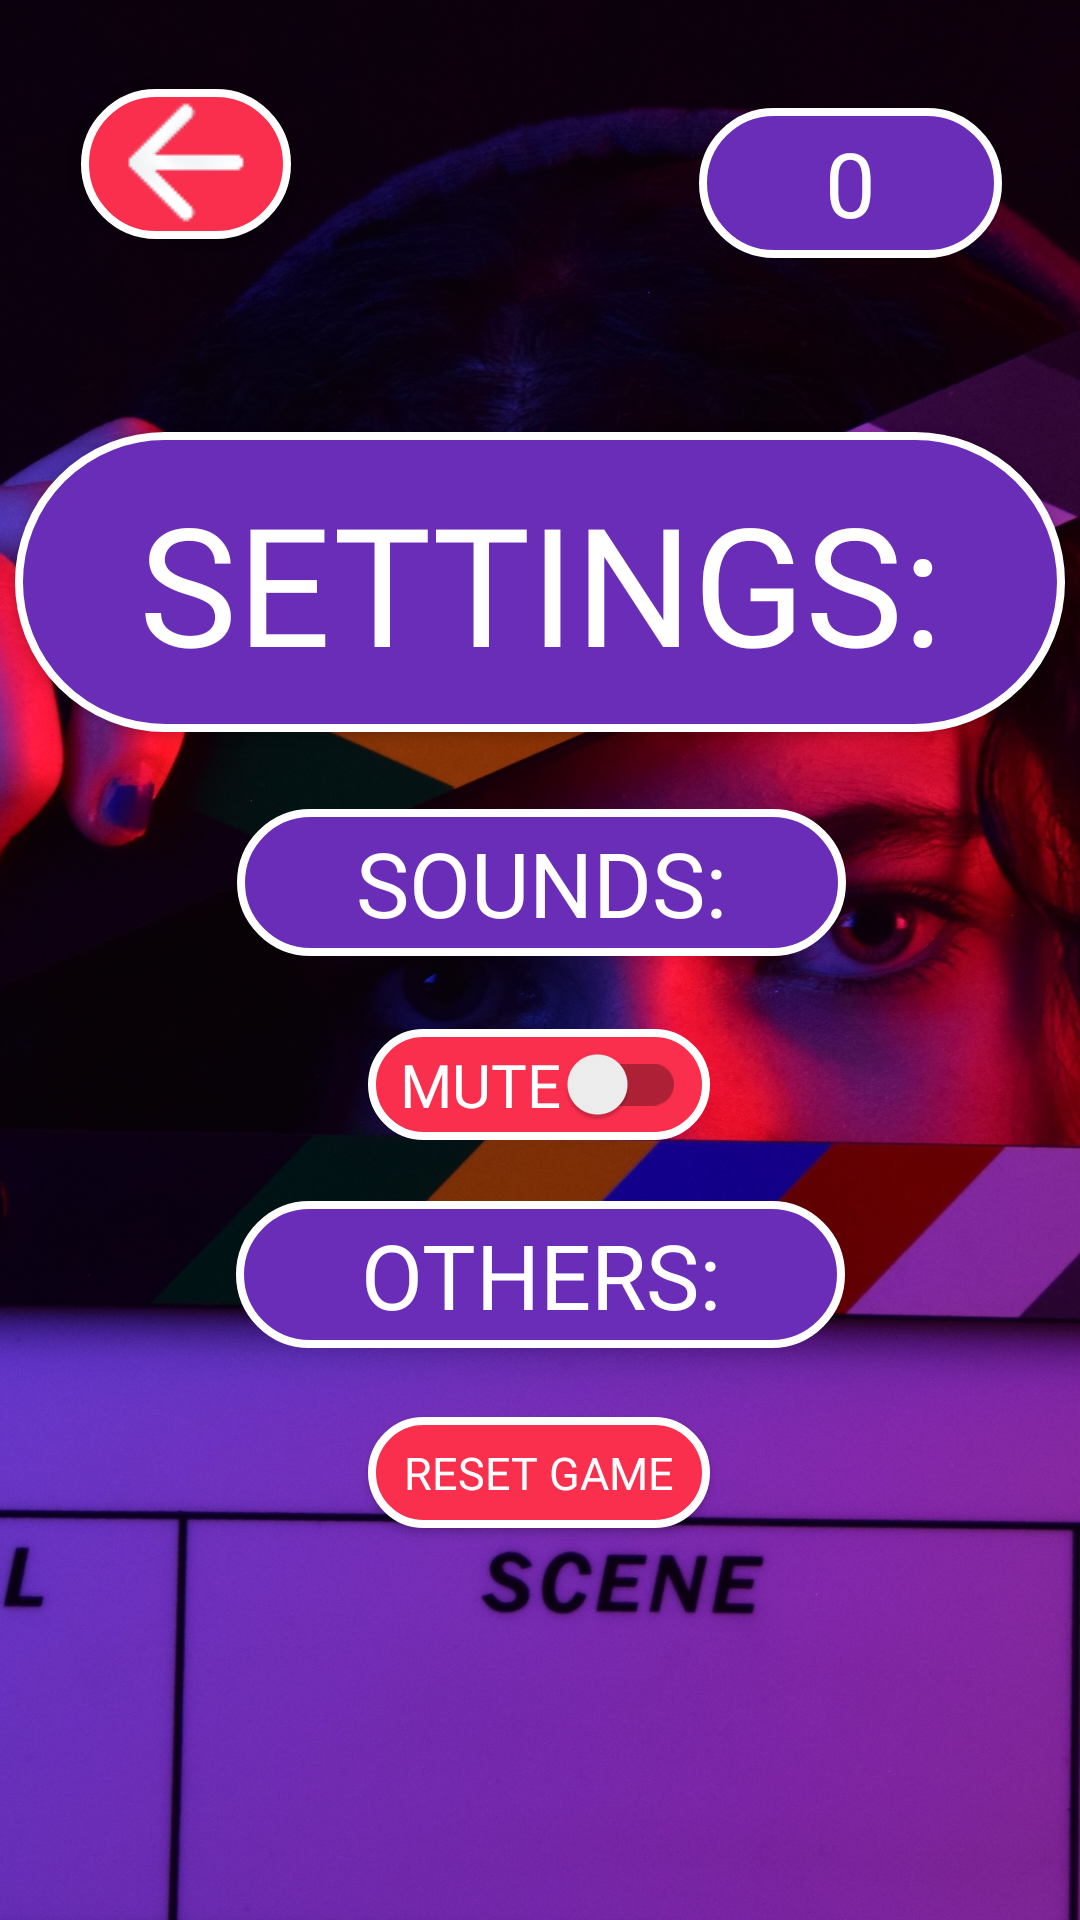

Here is an Android app screen rendered from its layout file. Give the layout XML and the strings, colors and styles it references.
<!-- AndroidManifest.xml: application theme Theme.SEMESTRALNA_PRACA_VAMZ_MOVIE_QUIZ -->
<!-- res/layout/fragment_settings.xml -->
<?xml version="1.0" encoding="utf-8"?>
<layout
    xmlns:android="http://schemas.android.com/apk/res/android"
    xmlns:app="http://schemas.android.com/apk/res-auto"
    xmlns:tools="http://schemas.android.com/tools">


<androidx.constraintlayout.widget.ConstraintLayout
    android:layout_width="match_parent"
    android:layout_height="match_parent"
    android:background="@drawable/background_movie"
    android:scaleType="centerCrop"
    app:layout_constraintBottom_toBottomOf="parent"
    app:layout_constraintEnd_toEndOf="parent"
    app:layout_constraintStart_toStartOf="parent"
    app:layout_constraintTop_toTopOf="parent"
    tools:context=".fragments.ChooseLevelFragment">

    <TextView
        android:id="@+id/other"
        android:layout_width="203dp"
        android:layout_height="49dp"
        android:background="@drawable/text_view_designed"
        android:fontFamily="@font/turretroadbold"
        android:src="@drawable/locked"
        android:text="OTHERS:"
        android:textColor="@color/white"
        android:textSize="30dp"
        android:typeface="monospace"
        android:gravity="center"
        app:autoSizeMaxTextSize="30sp"
        app:autoSizeMinTextSize="10sp"
        app:autoSizeTextType="uniform"
        app:layout_constraintBottom_toBottomOf="parent"
        app:layout_constraintEnd_toEndOf="parent"
        app:layout_constraintStart_toStartOf="parent"
        app:layout_constraintTop_toBottomOf="@+id/sounds"
        app:layout_constraintVertical_bias="0.3" />

    <TextView
        android:id="@+id/score"
        android:layout_width="101dp"
        android:layout_height="50dp"
        android:layout_marginTop="36dp"
        android:background="@drawable/text_view_designed"
        android:text="0"
        android:textColor="@color/white"
        android:textSize="25dp"
        android:gravity="center"
        android:fontFamily="@font/turretroadbold"
        android:typeface="monospace"
        app:autoSizeMaxTextSize="30sp"
        app:autoSizeMinTextSize="10sp"
        app:autoSizeTextType="uniform"
        app:layout_constraintBottom_toTopOf="@+id/settingTitle"
        app:layout_constraintEnd_toEndOf="parent"
        app:layout_constraintHorizontal_bias="0.9"
        app:layout_constraintStart_toStartOf="parent"
        app:layout_constraintTop_toTopOf="parent"
        app:layout_constraintVertical_bias="0.0" />



    <Button
        android:id="@+id/settingTitle"
        android:layout_width="350dp"
        android:layout_height="100dp"
        android:layout_marginTop="85dp"
        android:background="@drawable/text_view_designed"
        android:fontFamily="@font/turretroadbold"
        android:text="SETTINGS:"
        android:textColor="@color/white"
        android:textSize="55sp"
        android:typeface="monospace"
        app:layout_constraintBottom_toBottomOf="parent"
        app:layout_constraintEnd_toEndOf="parent"
        app:layout_constraintStart_toStartOf="parent"
        app:layout_constraintTop_toTopOf="parent"
        app:layout_constraintVertical_bias="0.13" />

    <TextView
        android:id="@+id/sounds"
        android:layout_width="203dp"
        android:layout_height="49dp"
        android:layout_marginTop="85dp"
        android:background="@drawable/text_view_designed"
        android:fontFamily="@font/turretroadbold"
        android:text="SOUNDS:"
        android:textColor="@color/white"
        android:textSize="30sp"
        android:typeface="monospace"
        android:gravity="center"
        app:autoSizeMaxTextSize="30sp"
        app:autoSizeMinTextSize="10sp"
        app:autoSizeTextType="uniform"
        app:layout_constraintBottom_toBottomOf="parent"
        app:layout_constraintEnd_toEndOf="parent"
        app:layout_constraintHorizontal_bias="0.504"
        app:layout_constraintStart_toStartOf="parent"
        app:layout_constraintTop_toTopOf="parent"
        app:layout_constraintVertical_bias="0.365" />

    <Button
        android:id="@+id/back"
        android:layout_width="70dp"
        android:layout_height="50dp"
        android:background="@drawable/button_designed"
        android:drawableTop="@drawable/back_arrow"
        app:layout_constraintBottom_toTopOf="@+id/settingTitle"
        app:layout_constraintEnd_toStartOf="@+id/score"
        app:layout_constraintHorizontal_bias="0.165"
        app:layout_constraintStart_toStartOf="parent"
        app:layout_constraintTop_toTopOf="parent"
        app:layout_constraintVertical_bias="0.315" />

    <androidx.appcompat.widget.SwitchCompat
        android:id="@+id/mute"
        android:layout_width="114dp"
        android:layout_height="37dp"
        android:background="@drawable/button_designed"
        android:text="MUTE"
        android:fontFamily="@font/turretroadbold"
        android:gravity="center"
        android:textColor="@color/white"
        android:typeface="monospace"
        app:autoSizeMaxTextSize="20sp"
        app:autoSizeMinTextSize="10sp"
        app:autoSizeTextType="uniform"
        app:layout_constraintBottom_toBottomOf="parent"
        app:layout_constraintEnd_toEndOf="parent"
        app:layout_constraintHorizontal_bias="0.498"
        app:layout_constraintStart_toStartOf="parent"
        app:layout_constraintTop_toBottomOf="@+id/sounds"
        app:layout_constraintVertical_bias="0.085"
        android:paddingLeft="8dp"
        android:paddingRight="8dp"
        android:paddingStart="8dp"
        android:paddingEnd="8dp"
        android:ellipsize="end"/>

    <Button
        android:id="@+id/resetScore"
        android:layout_width="114dp"
        android:layout_height="37dp"
        android:background="@drawable/button_designed"
        android:fontFamily="@font/turretroadbold"
        android:gravity="center"
        android:text="RESET GAME"
        android:textColor="@color/white"
        android:typeface="monospace"
        app:autoSizeMaxTextSize="15sp"
        app:autoSizeMinTextSize="10sp"
        app:autoSizeTextType="uniform"
        app:layout_constraintBottom_toBottomOf="parent"
        app:layout_constraintEnd_toEndOf="parent"
        app:layout_constraintHorizontal_bias="0.498"
        app:layout_constraintStart_toStartOf="parent"
        app:layout_constraintTop_toBottomOf="@+id/other"
        app:layout_constraintVertical_bias="0.149"
        android:paddingLeft="8dp"
        android:paddingRight="8dp"
        android:paddingStart="8dp"
        android:paddingEnd="8dp"
        android:ellipsize="end"/>


    </androidx.constraintlayout.widget.ConstraintLayout>
</layout>
<!-- resources referenced by this layout -->
<resources>
  <!-- drawable back_arrow: png bitmap (drawable, 1665 bytes) -->
  <!-- drawable background_movie: jpg bitmap (drawable, 691698 bytes) -->
  <!-- drawable button_designed (drawable) -->
  <?xml version="1.0" encoding="utf-8"?>
  <shape xmlns:android="http://schemas.android.com/apk/res/android" android:shape="rectangle" >
       <corners
           android:radius="50dp"/>
       <solid
           android:color="#FA2E4D"
           />
       <stroke android:width="8px" android:color="@color/white" />
  </shape>
  <!-- drawable locked: png bitmap (drawable, 993 bytes) -->
  <!-- drawable text_view_designed (drawable) -->
  <?xml version="1.0" encoding="utf-8"?>
  <shape xmlns:android="http://schemas.android.com/apk/res/android" android:shape="rectangle" >
      <corners
          android:radius="50dp"/>
      <solid
          android:color="#6A2DB8"
          />
      <stroke android:width="8px" android:color="@color/white" />
  </shape>
  <style name="Theme.SEMESTRALNA_PRACA_VAMZ_MOVIE_QUIZ" parent="Theme.AppCompat.Light.NoActionBar">
          
          <item name="colorPrimary">@color/purple_500</item>
          <item name="colorPrimaryVariant">@color/purple_700</item>
          <item name="colorOnPrimary">@color/white</item>
          
          <item name="colorSecondary">@color/teal_200</item>
          <item name="colorSecondaryVariant">@color/teal_700</item>
          <item name="colorOnSecondary">@color/black</item>
          
          <item name="android:statusBarColor">?attr/colorOnSecondary</item>
          
      </style>
  <!-- not gathered from this repository: default colours our renderer supplied (Android Studio template values) -->
  <color name="purple_500">#FF6200EE</color>
  <color name="purple_700">#FF3700B3</color>
  <color name="teal_200">#FF03DAC5</color>
  <color name="teal_700">#FF018786</color>
  <color name="black">#FF000000</color>
  <color name="white">#FFFFFFFF</color>
</resources>
